Labelled photos from "merged_dataset", an image-classification folder in tmgdarshan/cloud-classification-cnn-mobile. The possible labels are: cumulus, altocumulus, cirrus, clear sky, stratocumulus, cumulonimbus, mixed.

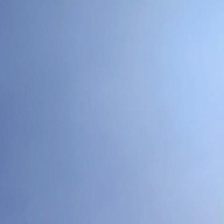
Label: clear sky

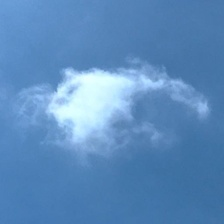
Label: cumulus

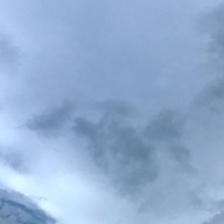
Label: mixed

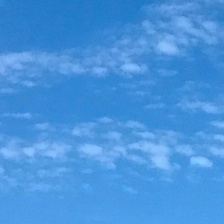
Label: altocumulus

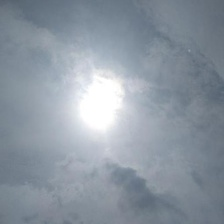
Label: cirrus

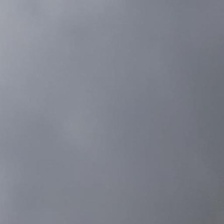
Label: cumulonimbus
